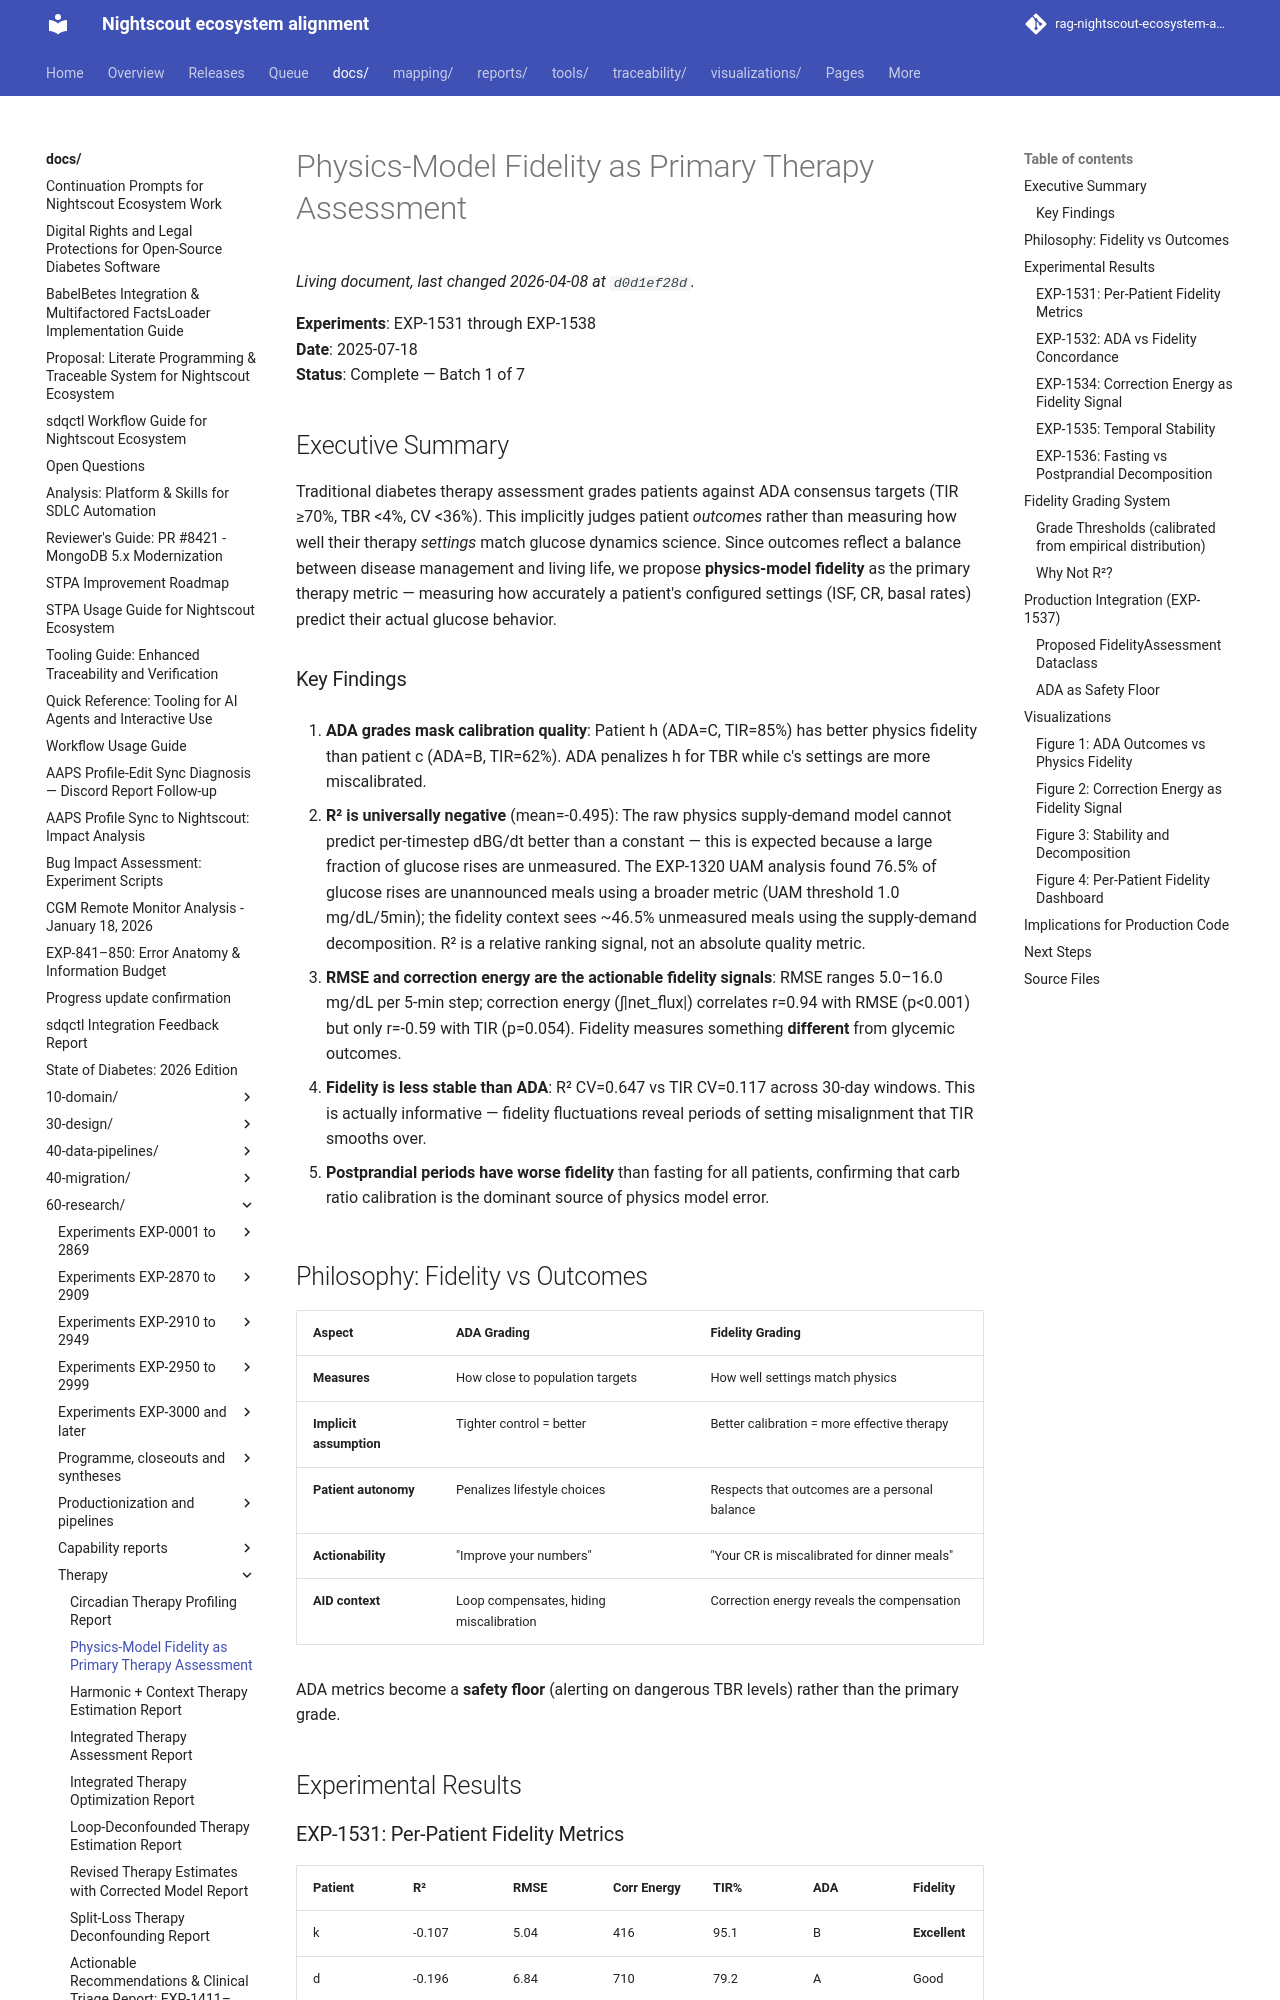

repository: bewest/rag-nightscout-ecosystem-alignment · page: docs/60-research/fidelity-therapy-assessment-report.html · generator: mkdocs

# Physics-Model Fidelity as Primary Therapy Assessment

**Experiments**: EXP-1531 through EXP-1538  
**Date**: 2025-07-18  
**Status**: Complete — Batch 1 of 7  

## Executive Summary

Traditional diabetes therapy assessment grades patients against ADA consensus targets (TIR ≥70%, TBR <4%, CV <36%). This implicitly judges patient *outcomes* rather than measuring how well their therapy *settings* match glucose dynamics science. Since outcomes reflect a balance between disease management and living life, we propose **physics-model fidelity** as the primary therapy metric — measuring how accurately a patient's configured settings (ISF, CR, basal rates) predict their actual glucose behavior.

### Key Findings

1. **ADA grades mask calibration quality**: Patient h (ADA=C, TIR=85%) has better physics fidelity than patient c (ADA=B, TIR=62%). ADA penalizes h for TBR while c's settings are more miscalibrated.

2. **R² is universally negative** (mean=-0.495): The raw physics supply-demand model cannot predict per-timestep dBG/dt better than a constant — this is expected because a large fraction of glucose rises are unmeasured. The EXP-1320 UAM analysis found 76.5% of glucose rises are unannounced meals using a broader metric (UAM threshold 1.0 mg/dL/5min); the fidelity context sees ~46.5% unmeasured meals using the supply-demand decomposition. R² is a relative ranking signal, not an absolute quality metric.

3. **RMSE and correction energy are the actionable fidelity signals**: RMSE ranges 5.0–16.0 mg/dL per 5-min step; correction energy (∫|net_flux|) correlates r=0.94 with RMSE (p<0.001) but only r=-0.59 with TIR (p=0.054). Fidelity measures something **different** from glycemic outcomes.

4. **Fidelity is less stable than ADA**: R² CV=0.647 vs TIR CV=0.117 across 30-day windows. This is actually informative — fidelity fluctuations reveal periods of setting misalignment that TIR smooths over.

5. **Postprandial periods have worse fidelity** than fasting for all patients, confirming that carb ratio calibration is the dominant source of physics model error.
